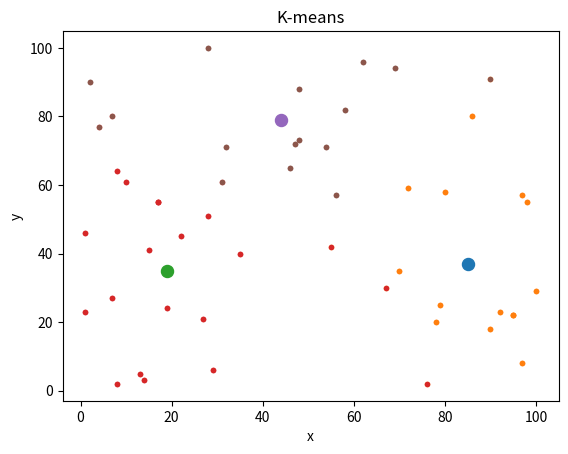

This figure's Python source:
import random
import numpy
import operator
import csv

import matplotlib.pyplot as plt
import matplotlib.cm as cm

n_means = 3 #the amount of clusters
means = [] #list containing n_means amount of Mean objects
n_samples = 50 #amount of test data points - replace with real data
samples = []
data_dimensions = 2

class Mean: #object to store one mean/centroid
    def __init__(self, pos):
        self.pos = pos
        self.points = []
        self.prev_points = [] #to check if the algorithm has completed
        self.color = None

def nearest_mean(x): #returns mean object closest to given point
    distances = {} #dict of mean to distance to point
    for mean in means: 
        distances[mean] = numpy.linalg.norm(mean.pos - x) 
    return min(distances.items(), key=operator.itemgetter(1))[0] 

def update_mean(): #assigns the means a new pos based on the centroid of its corresponding cluster (where the magic happens)
    for mean in means:
        mean.prev_points = mean.points
        for i in range(data_dimensions):
            mean.pos[i] =  sum(map(lambda x: x[i], mean.points))/len(mean.points)
            mean.pos[i] = sum(map(lambda x: x[i], mean.points))/len(mean.points)
        

def main():
    for _ in range(n_means):
        means.append(Mean(numpy.array([random.randint(1, 100), random.randint(1, 100)]))) #Randomly generates initial coordinates for Means
    colors = cm.rainbow(numpy.linspace(0, 1, len(means)))
    for i, c in enumerate(means):
        c.color: colors[i]
    samples = [[random.randint(1, 100), random.randint(1, 100)] for _ in range(n_samples)] #Randomly generate samples    
    
    print("Successfully generated sample list:")
    print(samples)
    fit = False
    while not fit:
        for sample in samples:
            closest = nearest_mean(sample)
            closest.points.append(sample)
        if len([c for c in means if c.points == c.prev_points]) == n_means: #check to see if all the points lists have been the same for 1 itr
            fit = True
            update_mean()
        else:
            update_mean()
    for mean in means:
        print("mean generation finished:")
        print(mean.points)
        print(" ")

    #plotting test
    for i, c in enumerate(means):
        plt.scatter(c.pos[0], c.pos[1], marker = 'o', color = c.color, s = 75)
        x_cors = [x[0] for x in c.points]
        y_cors = [y[1] for y in c.points]
        plt.scatter(x_cors, y_cors, marker = '.', color = c.color)
    plt.xlabel('x')
    plt.ylabel('y')
    title = 'K-means'
    plt.title(title)
    plt.savefig('{}.png'.format(title))
    plt.show()



if __name__ == "__main__":
    main()